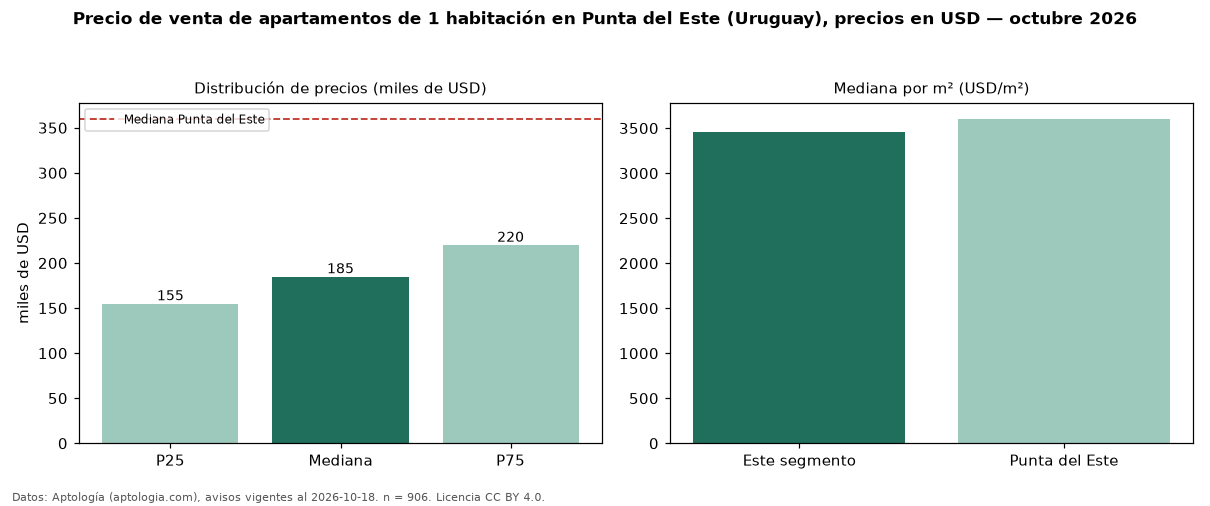

Source data for this figure (header and first rows):
seccion, metrica, valor, moneda, n
precio, p25, 155000, USD, 906
precio, mediana, 185000, USD, 906
precio, p75, 220000, USD, 906
precio, minimo, 79000, USD, 906
precio, maximo, 950000, USD, 906
m2, mediana_precio_m2, 3455, USD, 821
m2, area_mediana_m2, 53.0, m2, 821
admin, mediana_admin_mes, 400.0, USD, 81
banos, mediana_banos, 1.0, , 
parqueadero, pct_con_parqueadero, 100.0, %, 489
habitaciones, 1, 185000, USD, 906
ciudad, mediana_ciudad_referencia, 360000, USD, 
ciudad, mediana_m2_ciudad, 3604, USD, 
fuente, fecha_datos, 2026-10-18, , 
fuente, atribucion, https://www.aptologia.com/uy/venta/punta…, , 
fuente, licencia, CC BY 4.0, , 
